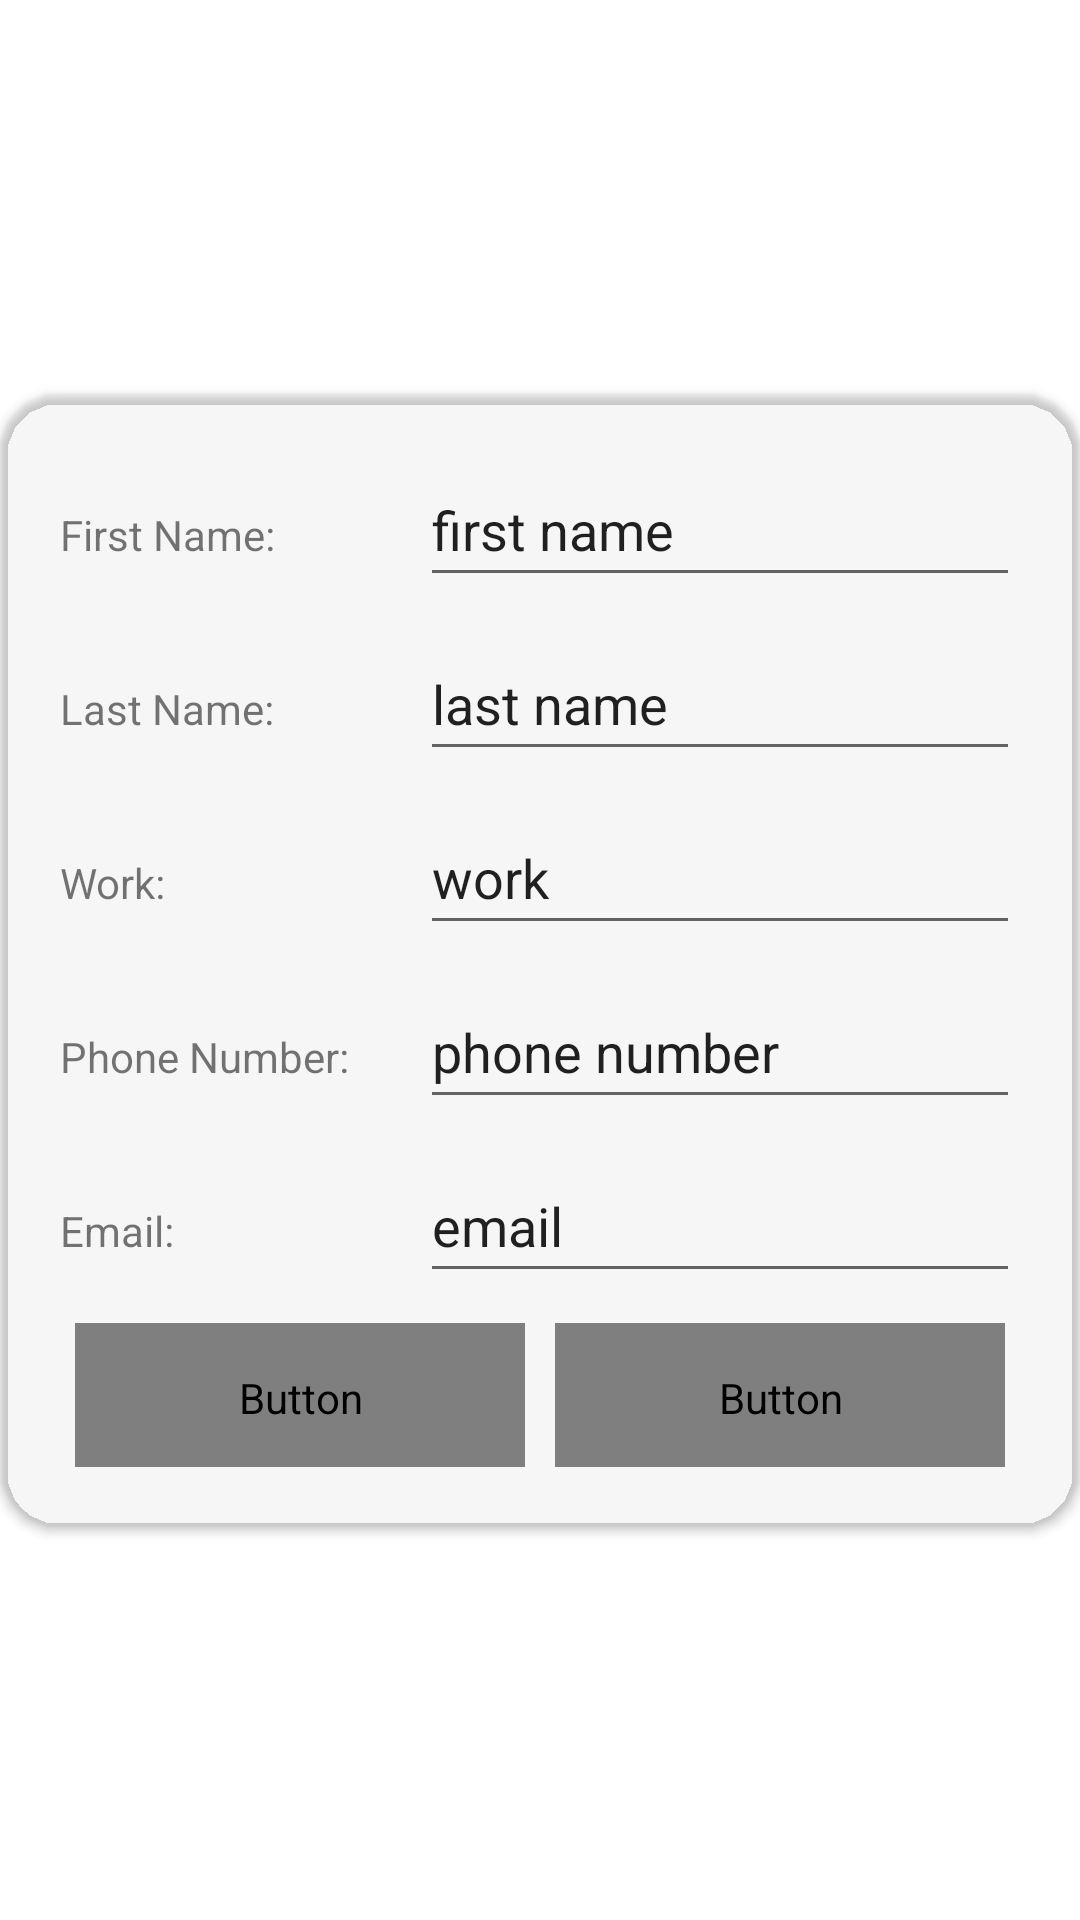

Android layout source for this screen:
<!-- AndroidManifest.xml: application theme Theme.Homework -->
<!-- res/layout/agent_add_popup.xml -->
<?xml version="1.0" encoding="utf-8"?>
<RelativeLayout xmlns:android="http://schemas.android.com/apk/res/android"
    xmlns:app="http://schemas.android.com/apk/res-auto"
    android:layout_width="fill_parent"
    android:layout_height="fill_parent"
    android:layout_margin="20dp"
    android:gravity="center"
    android:id="@+id/relativeAgentPopup"
    android:theme="@style/AppTheme">


    <androidx.cardview.widget.CardView
        android:layout_width="wrap_content"
        android:layout_height="wrap_content"
        app:cardBackgroundColor="?attr/light_primary_color"
        app:cardCornerRadius="20dp">

        <LinearLayout
            android:layout_width="match_parent"
            android:layout_height="match_parent"
            android:divider="@drawable/divider"
            android:dividerPadding="20dp"
            android:gravity="center"
            android:orientation="vertical"
            android:padding="20dp"
            android:showDividers="middle">



            <LinearLayout
                android:layout_width="wrap_content"
                android:layout_height="48dp"
                android:layout_gravity="center_horizontal"
                android:divider="@drawable/divider"
                android:dividerPadding="0dp"
                android:orientation="horizontal"
                android:showDividers="middle">

                <TextView
                    android:id="@+id/textView1"
                    android:layout_width="110dp"
                    android:layout_height="wrap_content"
                    android:layout_weight="0"
                    android:text="First Name:" />

                <EditText
                    android:id="@+id/editText_firstName"
                    android:layout_width="200dp"
                    android:layout_height="48dp"
                    android:layout_weight="1"
                    android:ems="0"
                    android:inputType="textPersonName"
                    android:text="first name" />
            </LinearLayout>

            <LinearLayout
                android:layout_width="wrap_content"
                android:layout_height="48dp"
                android:layout_gravity="center_horizontal"
                android:divider="@drawable/divider"
                android:dividerPadding="0dp"
                android:orientation="horizontal"
                android:showDividers="middle">

                <TextView
                    android:id="@+id/textView2"
                    android:layout_width="110dp"
                    android:layout_height="wrap_content"
                    android:layout_weight="0"
                    android:text="Last Name:" />

                <EditText
                    android:id="@+id/editText_lastName"
                    android:layout_width="200dp"
                    android:layout_height="48dp"
                    android:layout_weight="1"
                    android:ems="0"
                    android:inputType="textPersonName"
                    android:text="last name" />
            </LinearLayout>

            <LinearLayout
                android:layout_width="wrap_content"
                android:layout_height="48dp"
                android:layout_gravity="center_horizontal"
                android:divider="@drawable/divider"
                android:dividerPadding="0dp"
                android:orientation="horizontal"
                android:showDividers="middle">

                <TextView
                    android:id="@+id/textView3"
                    android:layout_width="110dp"
                    android:layout_height="wrap_content"
                    android:layout_weight="0"
                    android:text="Work:" />

                <EditText
                    android:id="@+id/editText_work"
                    android:layout_width="200dp"
                    android:layout_height="48dp"
                    android:layout_weight="1"
                    android:ems="0"
                    android:inputType="textPersonName"
                    android:text="work" />
            </LinearLayout>

            <LinearLayout
                android:layout_width="wrap_content"
                android:layout_height="48dp"
                android:layout_gravity="center_horizontal"
                android:divider="@drawable/divider"
                android:dividerPadding="0dp"
                android:orientation="horizontal"
                android:showDividers="middle">

                <TextView
                    android:id="@+id/textView4"
                    android:layout_width="110dp"
                    android:layout_height="wrap_content"
                    android:layout_weight="0"
                    android:text="Phone Number:" />

                <EditText
                    android:id="@+id/editText_phoneNumber"
                    android:layout_width="200dp"
                    android:layout_height="48dp"
                    android:layout_weight="1"
                    android:ems="0"
                    android:inputType="textPersonName"
                    android:text="phone number" />
            </LinearLayout>

            <LinearLayout
                android:layout_width="wrap_content"
                android:layout_height="48dp"
                android:layout_gravity="center_horizontal"
                android:divider="@drawable/divider"
                android:dividerPadding="0dp"
                android:orientation="horizontal"
                android:showDividers="middle">

                <TextView
                    android:id="@+id/textView5"
                    android:layout_width="110dp"
                    android:layout_height="wrap_content"
                    android:layout_weight="0"
                    android:text="Email:" />

                <EditText
                    android:id="@+id/editText_email"
                    android:layout_width="200dp"
                    android:layout_height="48dp"
                    android:layout_weight="1"
                    android:ems="0"
                    android:inputType="textPersonName"
                    android:text="email" />
            </LinearLayout>

            <LinearLayout
                android:layout_width="wrap_content"
                android:layout_height="48dp"
                android:layout_gravity="center_horizontal"
                android:divider="@drawable/divider"
                android:dividerPadding="0dp"
                android:orientation="horizontal"
                android:showDividers="middle">

                <Button
                    android:id="@+id/saveToDatabase"
                    android:layout_width="150dp"
                    android:layout_height="50dp"
                    android:layout_marginStart="0dp"
                    android:layout_marginEnd="0dp"
                    android:layout_weight="0"
                    android:text="save"
                    android:textColor="?attr/primary_color" />

                <Button
                    android:id="@+id/closeAgentPopup"
                    android:layout_width="150dp"
                    android:layout_height="50dp"
                    android:layout_marginStart="0dp"
                    android:layout_marginEnd="0dp"
                    android:layout_weight="1"
                    android:text="close"
                    android:textColor="?attr/primary_color" />

            </LinearLayout>

        </LinearLayout>
    </androidx.cardview.widget.CardView>

</RelativeLayout>
<!-- resources referenced by this layout -->
<resources>
  <!-- drawable divider (drawable) -->
  <?xml version="1.0" encoding="utf-8"?>
  <shape xmlns:android="http://schemas.android.com/apk/res/android"
      android:shape="rectangle">
  
      <size
          android:width="10dp"
          android:height="10dp"/>
  </shape>
  <style name="AppTheme" />
  <style name="Theme.Homework" parent="Theme.MaterialComponents.DayNight.DarkActionBar">
          
          <item name="colorPrimary">@color/purple_500</item>
          <item name="colorPrimaryVariant">@color/purple_700</item>
          <item name="colorOnPrimary">@color/white</item>
          
          <item name="colorSecondary">@color/teal_200</item>
          <item name="colorSecondaryVariant">@color/teal_700</item>
          <item name="colorOnSecondary">@color/black</item>
          
          <item name="android:statusBarColor">?attr/colorPrimaryVariant</item>
          
      </style>
  <color name="purple_500">#FF6200EE</color>
  <color name="purple_700">#FF3700B3</color>
  <color name="white">#FFFFFFFF</color>
  <color name="teal_200">#FF03DAC5</color>
  <color name="teal_700">#FF018786</color>
  <color name="black">#FF000000</color>
</resources>
